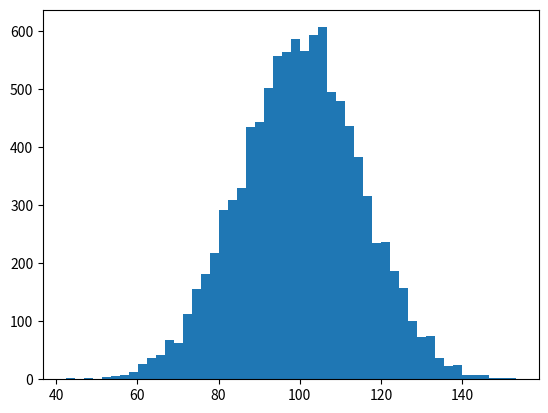

The matplotlib source for this figure: (Note: this script raises an exception after producing the figure.)
"""
Demo of the histogram (hist) function with a few features.

In addition to the basic histogram, this demo shows a few optional features:

    * Setting the number of data bins
    * The ``normed`` flag, which normalizes bin heights so that the integral of
      the histogram is 1. The resulting histogram is a probability density.
    * Setting the face color of the bars
    * Setting the opacity (alpha value).

"""
import numpy as np
import matplotlib.mlab as mlab
import matplotlib.pyplot as plt

# example data
mu = 100 # mean of distribution
sigma = 15 # standard deviation of distribution
x = mu + sigma * np.random.randn(10000)

num_bins = 50
# the histogram of the data
n, bins, patches = plt.hist(x, num_bins, normed=1, facecolor='green', alpha=0.5)
# add a 'best fit' line
y = mlab.normpdf(bins, mu, sigma)
plt.plot(bins, y, 'r--')
plt.xlabel('IQ')
plt.ylabel('Probability')
plt.title(r'Histogram of IQ: $\mu=100$, $\sigma=15$')

# Tweak spacing to prevent clipping of ylabel
plt.subplots_adjust(left=0.15)
plt.show()
